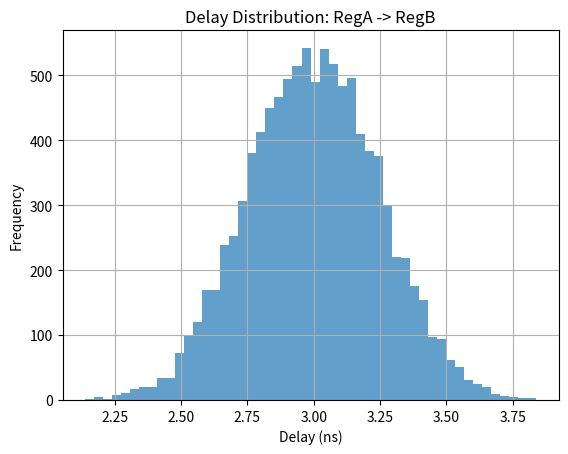
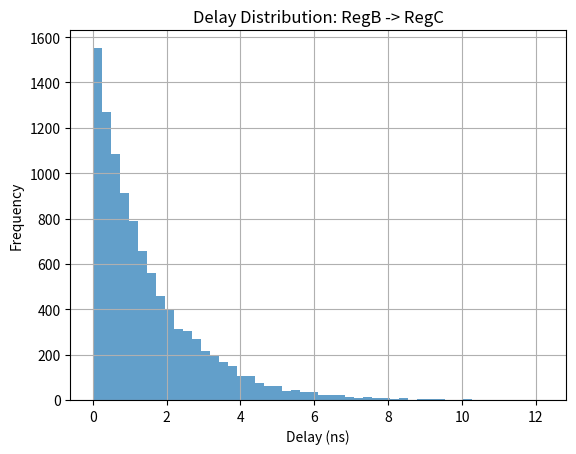

Here is the Python script that generated these plots, in order:
# statistical_timing_verification.py

import networkx as nx
import numpy as np
import matplotlib.pyplot as plt
from collections import defaultdict
import random

class TimingGraph:
    def __init__(self):
        self.graph = nx.DiGraph()

    def add_path(self, src, dst, gate_delays):
        """
        gate_delays: list of either
            - (mean, stddev) tuple
            - list of delay samples (floats)
            - function that returns a sampled delay value
        """
        self.graph.add_edge(src, dst, gate_delays=gate_delays)

    def sample_delay(self, gate):
        if isinstance(gate, tuple) and len(gate) == 2:
            mu, sigma = gate
            return max(np.random.normal(mu, sigma), 0)
        elif isinstance(gate, list):
            return random.choice(gate)
        elif callable(gate):
            return max(gate(), 0)
        else:
            raise ValueError("Unsupported gate delay format")

    def simulate(self, clock_period, num_trials=10000):
        violations = defaultdict(int)
        delay_histograms = defaultdict(list)

        for _ in range(num_trials):
            sampled_delays = {}

            for u, v in self.graph.edges:
                gate_delays = self.graph[u][v]['gate_delays']
                total_delay = sum(self.sample_delay(gate) for gate in gate_delays)
                sampled_delays[(u, v)] = total_delay

            for node in nx.topological_sort(self.graph):
                arrival_time = 0
                for pred in self.graph.predecessors(node):
                    edge_delay = sampled_delays[(pred, node)]
                    arrival_time = max(arrival_time, self.graph.nodes[pred].get('arrival_time', 0) + edge_delay)
                self.graph.nodes[node]['arrival_time'] = arrival_time

            for u, v in self.graph.edges:
                launch = self.graph.nodes[u]['arrival_time']
                arrival = self.graph.nodes[v]['arrival_time']
                delay = arrival - launch
                delay_histograms[(u, v)].append(delay)
                if delay > clock_period:
                    violations[(u, v)] += 1

        total_violations = {path: count / num_trials for path, count in violations.items()}
        return total_violations, delay_histograms

    def find_max_frequency(self, max_failure_rate=0.01, num_trials=10000, tol=1e-4):
        """
        Returns the maximum frequency (1 / min_clock_period) such that
        the probability of timing violations across all paths is <= max_failure_rate.
        """
        # Initial binary search bounds (in ns)
        low = 0.1
        high = 100.0
        best_period = high

        while high - low > tol:
            mid = (low + high) / 2
            violations, _ = self.simulate(clock_period=mid, num_trials=num_trials)
            max_violation = max(violations.values(), default=0)

            if max_violation <= max_failure_rate:
                best_period = mid
                high = mid
            else:
                low = mid

        return 1.0 / best_period  # frequency in GHz

    def compute_edge_slacks(self, clock_period):
        """
        Compute slacks for each edge based on the latest delay estimation.
        Slack = Clock Period - Edge Delay
        """
        slacks = {}
        for u, v in self.graph.edges:
            gate_delays = self.graph[u][v]['gate_delays']
            expected_delay = sum(
                np.mean(g) if isinstance(g, (list, tuple)) else g() for g in gate_delays
            )
            slacks[(u, v)] = clock_period - expected_delay
        return slacks

    def visualize_delay_histograms(self, delay_histograms):
        for (u, v), delays in delay_histograms.items():
            plt.hist(delays, bins=50, alpha=0.7)
            plt.title(f"Delay Distribution: {u} -> {v}")
            plt.xlabel("Delay (ns)")
            plt.ylabel("Frequency")
            plt.grid(True)
            plt.show()

if __name__ == "__main__":
    tg = TimingGraph()

    # Example: use Gaussian, sample list, and a custom function
    delay_samples = [1.9, 2.1, 2.0, 2.2, 1.8]
    custom_pdf = lambda: np.random.exponential(scale=1.5)

    tg.add_path("RegA", "RegB", gate_delays=[(1.0, 0.2), delay_samples])
    tg.add_path("RegB", "RegC", gate_delays=[custom_pdf])

    clock_period = 3.0
    violations, histograms = tg.simulate(clock_period=clock_period, num_trials=10000)

    print("Probability of timing violations:")
    for path, prob in violations.items():
        print(f"Path {path}: {prob:.4f}")

    tg.visualize_delay_histograms(histograms)

    max_freq = tg.find_max_frequency(max_failure_rate=0.01, num_trials=5000)
    print(f"Maximum frequency with ≤1% failure rate: {max_freq:.3f} GHz")

    print("\nSlack values at 3.0 ns clock period:")
    slacks = tg.compute_edge_slacks(clock_period=clock_period)
    for path, slack in slacks.items():
        print(f"Path {path}: {slack:.3f} ns slack")
